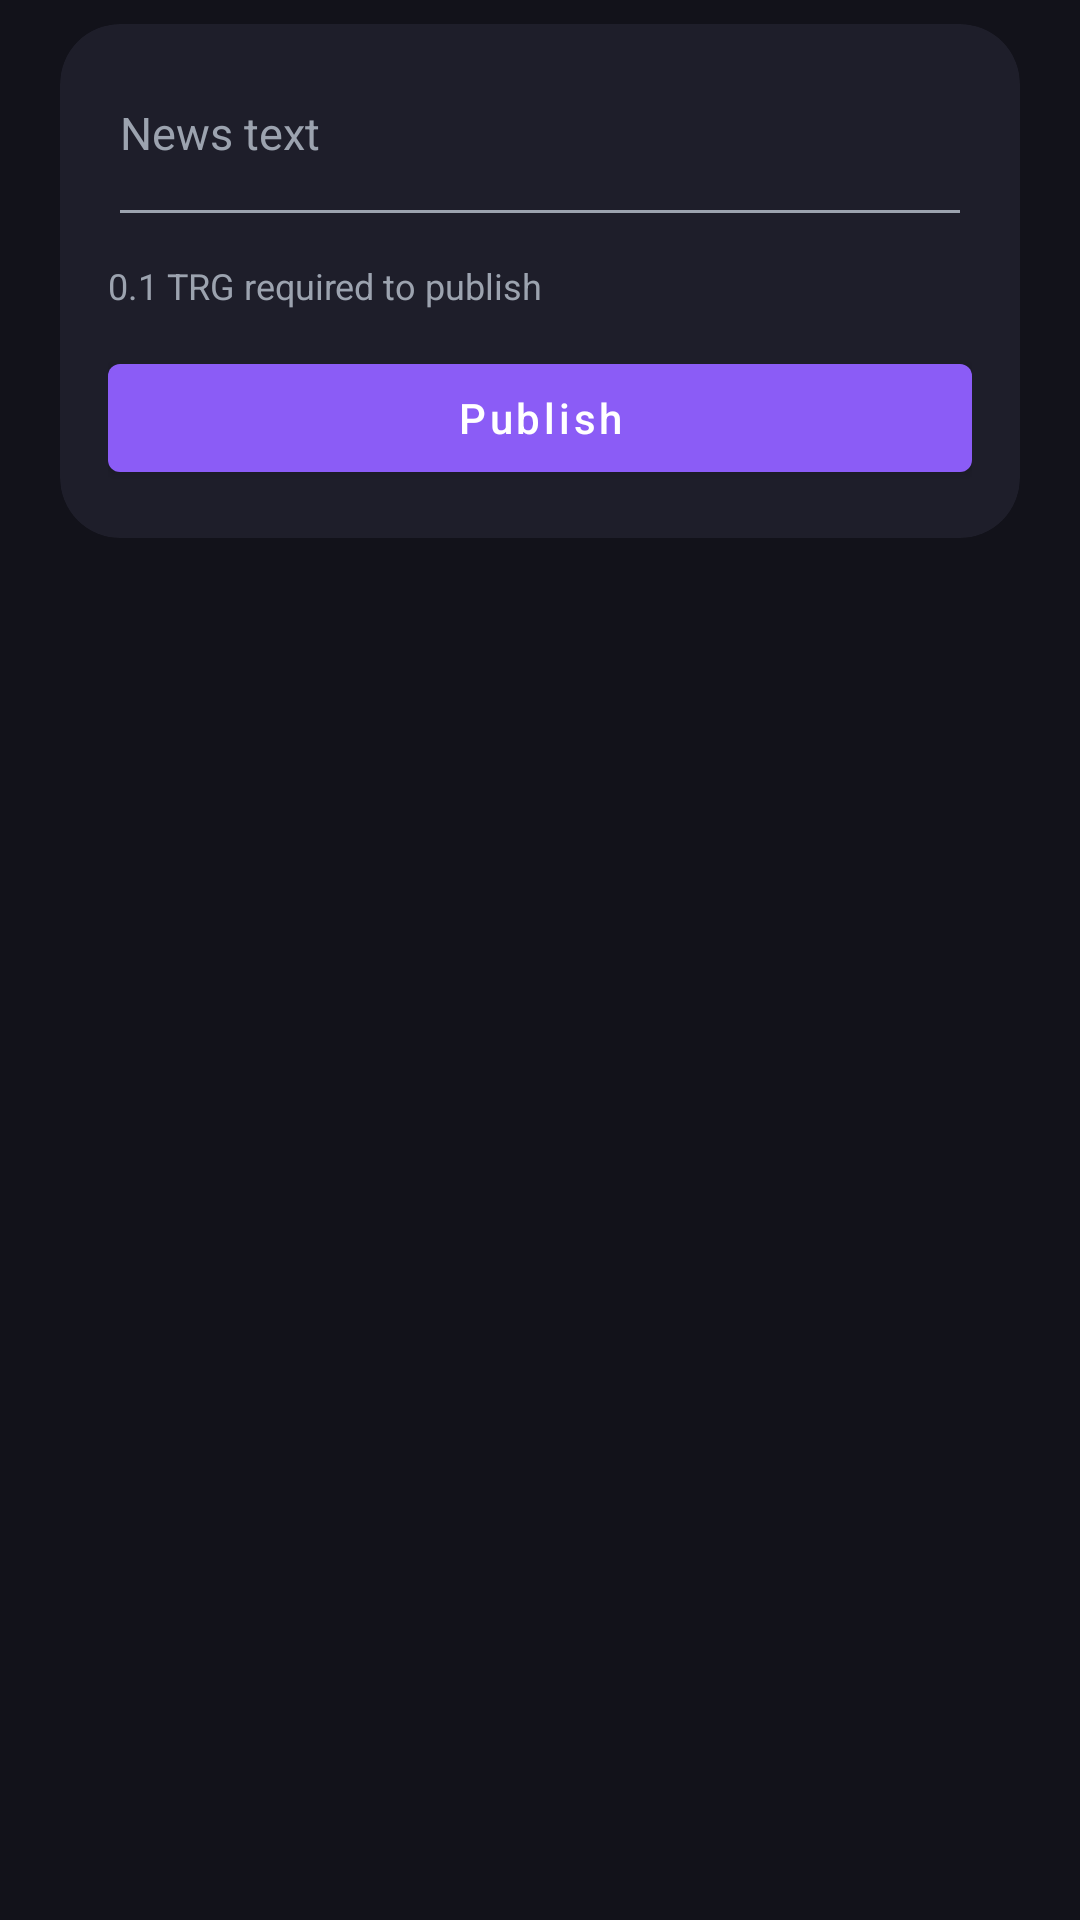

Android layout source for this screen:
<!-- AndroidManifest.xml: application theme Theme.Triger.Dark -->
<!-- res/layout/fragment_news.xml -->
<?xml version="1.0" encoding="utf-8"?>
<LinearLayout xmlns:android="http://schemas.android.com/apk/res/android"
    xmlns:app="http://schemas.android.com/apk/res-auto"
    android:layout_width="match_parent"
    android:layout_height="match_parent"
    android:orientation="vertical"
    android:paddingStart="20dp"
    android:paddingTop="8dp"
    android:paddingEnd="20dp"
    android:paddingBottom="20dp">

    <com.google.android.material.card.MaterialCardView
        android:layout_width="match_parent"
        android:layout_height="wrap_content"
        app:cardBackgroundColor="?attr/colorSurface"
        app:cardCornerRadius="20dp"
        app:cardElevation="0dp"
        app:strokeWidth="0dp">

        <LinearLayout
            android:layout_width="match_parent"
            android:layout_height="wrap_content"
            android:orientation="vertical"
            android:padding="16dp">

            <EditText
                android:id="@+id/et_news_text"
                android:layout_width="match_parent"
                android:layout_height="wrap_content"
                android:backgroundTint="?android:attr/textColorSecondary"
                android:gravity="top"
                android:hint="@string/news_hint"
                android:importantForAutofill="no"
                android:inputType="textMultiLine"
                android:maxLength="500"
                android:minLines="2"
                android:textColor="?android:attr/textColorPrimary"
                android:textColorHint="?android:attr/textColorSecondary"
                android:textSize="15sp" />

            <TextView
                android:layout_width="match_parent"
                android:layout_height="wrap_content"
                android:layout_marginTop="8dp"
                android:text="@string/news_spam_protection"
                android:textColor="?android:attr/textColorSecondary"
                android:textSize="12sp" />

            <com.google.android.material.button.MaterialButton
                android:id="@+id/btn_news_publish"
                android:layout_width="match_parent"
                android:layout_height="wrap_content"
                android:layout_marginTop="12dp"
                android:text="@string/news_publish"
                android:textAllCaps="false" />
        </LinearLayout>
    </com.google.android.material.card.MaterialCardView>

    <TextView
        android:id="@+id/news_empty"
        android:layout_width="match_parent"
        android:layout_height="wrap_content"
        android:layout_marginTop="32dp"
        android:gravity="center"
        android:text="@string/news_empty"
        android:textColor="?android:attr/textColorSecondary"
        android:textSize="15sp"
        android:visibility="gone" />

    <androidx.recyclerview.widget.RecyclerView
        android:id="@+id/recycler_news"
        android:layout_width="match_parent"
        android:layout_height="0dp"
        android:layout_marginTop="12dp"
        android:layout_weight="1"
        android:clipToPadding="false"
        android:paddingBottom="12dp"
        android:visibility="gone" />
</LinearLayout>
<!-- resources referenced by this layout -->
<resources>
  <string name="news_empty">No news yet</string>
  <string name="news_hint">News text</string>
  <string name="news_publish">Publish</string>
  <string name="news_spam_protection">0.1 TRG required to publish</string>
  <style name="Theme.Triger.Dark" parent="Theme.MaterialComponents.NoActionBar">
          <item name="colorPrimary">@color/accent_purple</item>
          <item name="colorPrimaryVariant">@color/purple_dark</item>
          <item name="colorOnPrimary">@color/white</item>
          <item name="colorSecondary">@color/accent_blue</item>
          <item name="colorSecondaryVariant">@color/blue_dark</item>
          <item name="colorOnSecondary">@color/white</item>
          <item name="colorAccent">@color/accent_blue</item>
          <item name="colorError">@color/danger_red</item>
          <item name="colorOnError">@color/white</item>
  
          <item name="android:colorBackground">@color/bg_dark</item>
          <item name="colorSurface">@color/card_dark</item>
          <item name="colorOnSurface">@color/text_primary_dark</item>
  
          <item name="android:textColorPrimary">@color/text_primary_dark</item>
          <item name="android:textColorSecondary">@color/text_secondary_dark</item>
  
          <item name="android:windowBackground">@color/bg_dark</item>
          <item name="android:statusBarColor">@color/bg_dark</item>
          <item name="android:navigationBarColor">@color/card_dark</item>
          <item name="android:windowLightStatusBar">false</item>
  
          <item name="walletItemBg">@color/surface_variant_dark</item>
          <item name="walletItemStroke">@color/stroke_dark</item>
  
          <item name="bottomNavigationStyle">@style/Triger.BottomNav.Dark</item>
      </style>
  <color name="accent_purple">#8B5CF6</color>
  <color name="purple_dark">#7C3AED</color>
  <color name="white">#FFFFFF</color>
  <color name="accent_blue">#3B82F6</color>
  <color name="blue_dark">#2563EB</color>
  <color name="danger_red">#EF4444</color>
  <color name="bg_dark">#12121A</color>
  <color name="card_dark">#1E1E2A</color>
  <color name="text_primary_dark">#F5F5F7</color>
  <color name="text_secondary_dark">#9CA3AF</color>
  <color name="surface_variant_dark">#26263A</color>
  <color name="stroke_dark">#22FFFFFF</color>
  <style name="Triger.BottomNav.Dark" parent="Widget.MaterialComponents.BottomNavigationView.Colored">
          <item name="itemIconTint">@color/bottom_nav_item_dark</item>
          <item name="itemTextColor">@color/bottom_nav_item_dark</item>
          <item name="itemBackground">?attr/selectableItemBackgroundBorderless</item>
          <item name="android:background">@color/card_dark</item>
      </style>
</resources>
